Labelled photos from "spiral_augmented", an image-classification folder in 2ai-lab/Leveraging-Handwriting-Impairment-as-an-Early-Biomarker-for-Parkinson-Disease. The possible labels are: healthy, Parkinson.

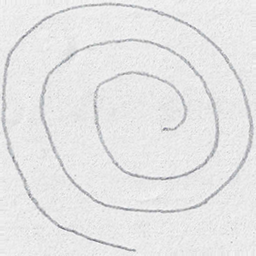
Label: healthy

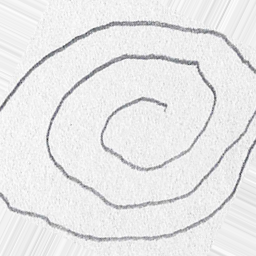
Label: healthy

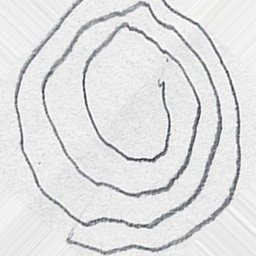
Label: Parkinson

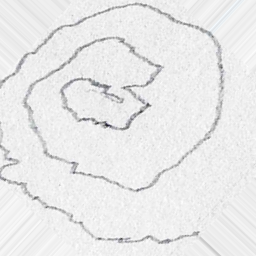
Label: Parkinson

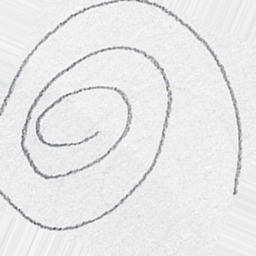
Label: healthy

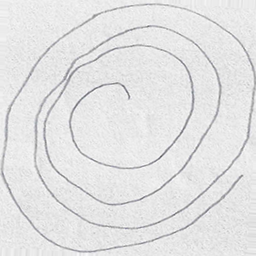
Label: Parkinson
